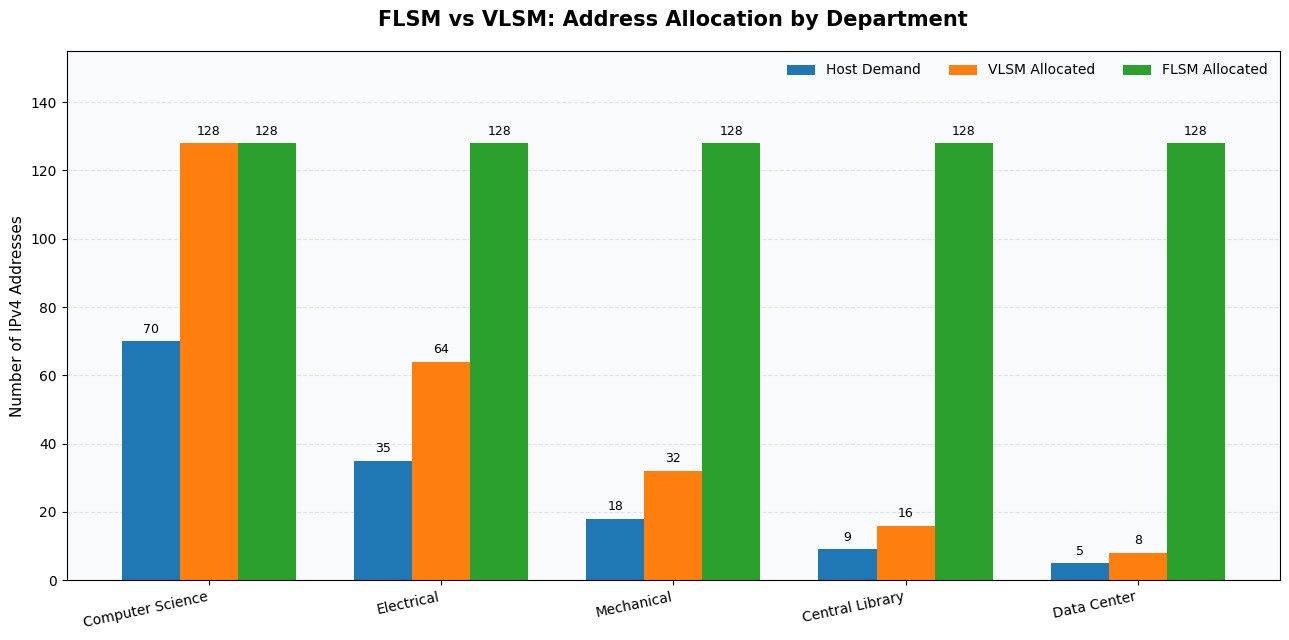
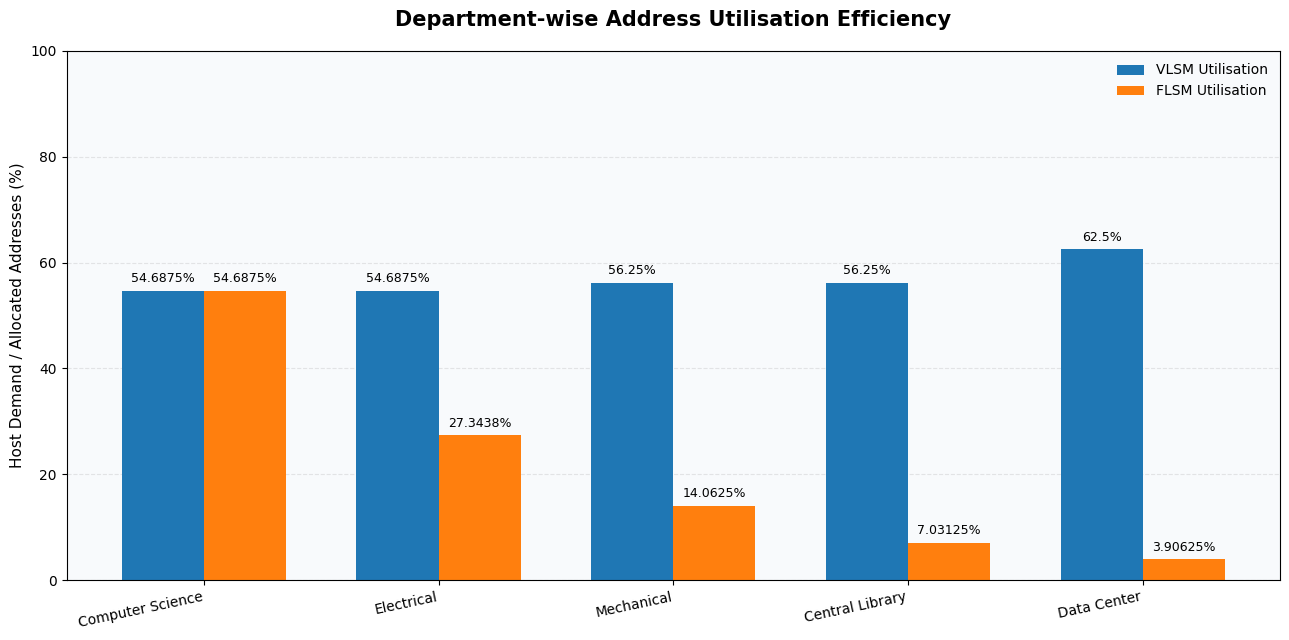
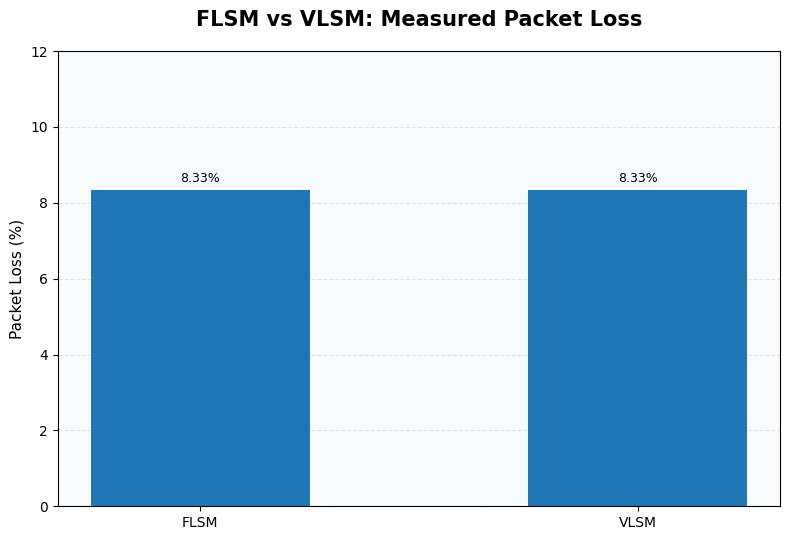

Python code for these plots, in order:

import matplotlib.pyplot as plt
import numpy as np
import os

# ------------------------------------------
# PROJECT SETTINGS
# ------------------------------------------

departments = [
    "Computer Science",
    "Electrical",
    "Mechanical",
    "Central Library",
    "Data Center"
]

demand = np.array([70, 35, 18, 9, 5])

# Total IPv4 addresses allocated to each department
vlsm = np.array([128, 64, 32, 16, 8])
flsm = np.array([128, 128, 128, 128, 128])

# Measured Packet Tracer results:
# 11 packets received out of 12 for each method
methods = ["FLSM", "VLSM"]
packet_loss = [8.33, 8.33]

# Output folder
os.makedirs("results", exist_ok=True)

# Consistent professional graph style
plt.rcParams.update({
    "font.family": "DejaVu Sans",
    "font.size": 10,
    "axes.titlesize": 15,
    "axes.labelsize": 11,
    "figure.facecolor": "white",
    "axes.facecolor": "#F8FAFC",
    "axes.titleweight": "bold"
})

x = np.arange(len(departments))


def add_labels(ax, bars, suffix=""):
    """Display values above bars."""
    for bar in bars:
        height = bar.get_height()
        ax.annotate(
            f"{height:g}{suffix}",
            xy=(bar.get_x() + bar.get_width() / 2, height),
            xytext=(0, 4),
            textcoords="offset points",
            ha="center",
            va="bottom",
            fontsize=9
        )


def finish_graph(filename):
    """Apply layout and save the graph."""
    plt.tight_layout()
    plt.savefig(
        os.path.join("results", filename),
        dpi=300,
        bbox_inches="tight"
    )
    plt.show()
    plt.close()


# ------------------------------------------
# GRAPH 1: ADDRESS ALLOCATION
# ------------------------------------------

fig, ax = plt.subplots(figsize=(13, 6.5))

width = 0.25

bars_demand = ax.bar(
    x - width, demand, width,
    label="Host Demand"
)

bars_vlsm = ax.bar(
    x, vlsm, width,
    label="VLSM Allocated"
)

bars_flsm = ax.bar(
    x + width, flsm, width,
    label="FLSM Allocated"
)

add_labels(ax, bars_demand)
add_labels(ax, bars_vlsm)
add_labels(ax, bars_flsm)

ax.set_xticks(x)
ax.set_xticklabels(departments, rotation=12, ha="right")
ax.set_ylabel("Number of IPv4 Addresses")
ax.set_title("FLSM vs VLSM: Address Allocation by Department", pad=18)
ax.legend(ncol=3, loc="upper right", frameon=False)
ax.grid(axis="y", linestyle="--", alpha=0.3)
ax.set_axisbelow(True)
ax.set_ylim(0, 155)

finish_graph("department_address_allocation.png")


# ------------------------------------------
# GRAPH 2: ADDRESS UTILISATION
# ------------------------------------------

vlsm_efficiency = demand / vlsm * 100
flsm_efficiency = demand / flsm * 100

fig, ax = plt.subplots(figsize=(13, 6.5))

width = 0.35

bars_vlsm_eff = ax.bar(
    x - width / 2,
    vlsm_efficiency,
    width,
    label="VLSM Utilisation"
)

bars_flsm_eff = ax.bar(
    x + width / 2,
    flsm_efficiency,
    width,
    label="FLSM Utilisation"
)

add_labels(ax, bars_vlsm_eff, "%")
add_labels(ax, bars_flsm_eff, "%")

ax.set_xticks(x)
ax.set_xticklabels(departments, rotation=12, ha="right")
ax.set_ylabel("Host Demand / Allocated Addresses (%)")
ax.set_title("Department-wise Address Utilisation Efficiency", pad=18)
ax.set_ylim(0, 100)
ax.legend(frameon=False)
ax.grid(axis="y", linestyle="--", alpha=0.3)
ax.set_axisbelow(True)

finish_graph("department_utilization_efficiency.png")


# ------------------------------------------
# GRAPH 3: PACKET LOSS
# ------------------------------------------

fig, ax = plt.subplots(figsize=(8, 5.5))

bars = ax.bar(
    methods,
    packet_loss,
    width=0.5
)

add_labels(ax, bars, "%")

ax.set_ylabel("Packet Loss (%)")
ax.set_title("FLSM vs VLSM: Measured Packet Loss", pad=18)
ax.set_ylim(0, 12)
ax.grid(axis="y", linestyle="--", alpha=0.3)
ax.set_axisbelow(True)

finish_graph("packet_loss_comparison.png")


# ------------------------------------------
# SUMMARY
# ------------------------------------------

print("\n" + "=" * 50)
print("GRAPH GENERATION COMPLETED")
print("=" * 50)

print("1. results/department_address_allocation.png")
print("2. results/department_utilization_efficiency.png")
print("3. results/packet_loss_comparison.png")

print("\nAll three graphs saved successfully.")
print("Packet loss values are based on your recorded tests.")
